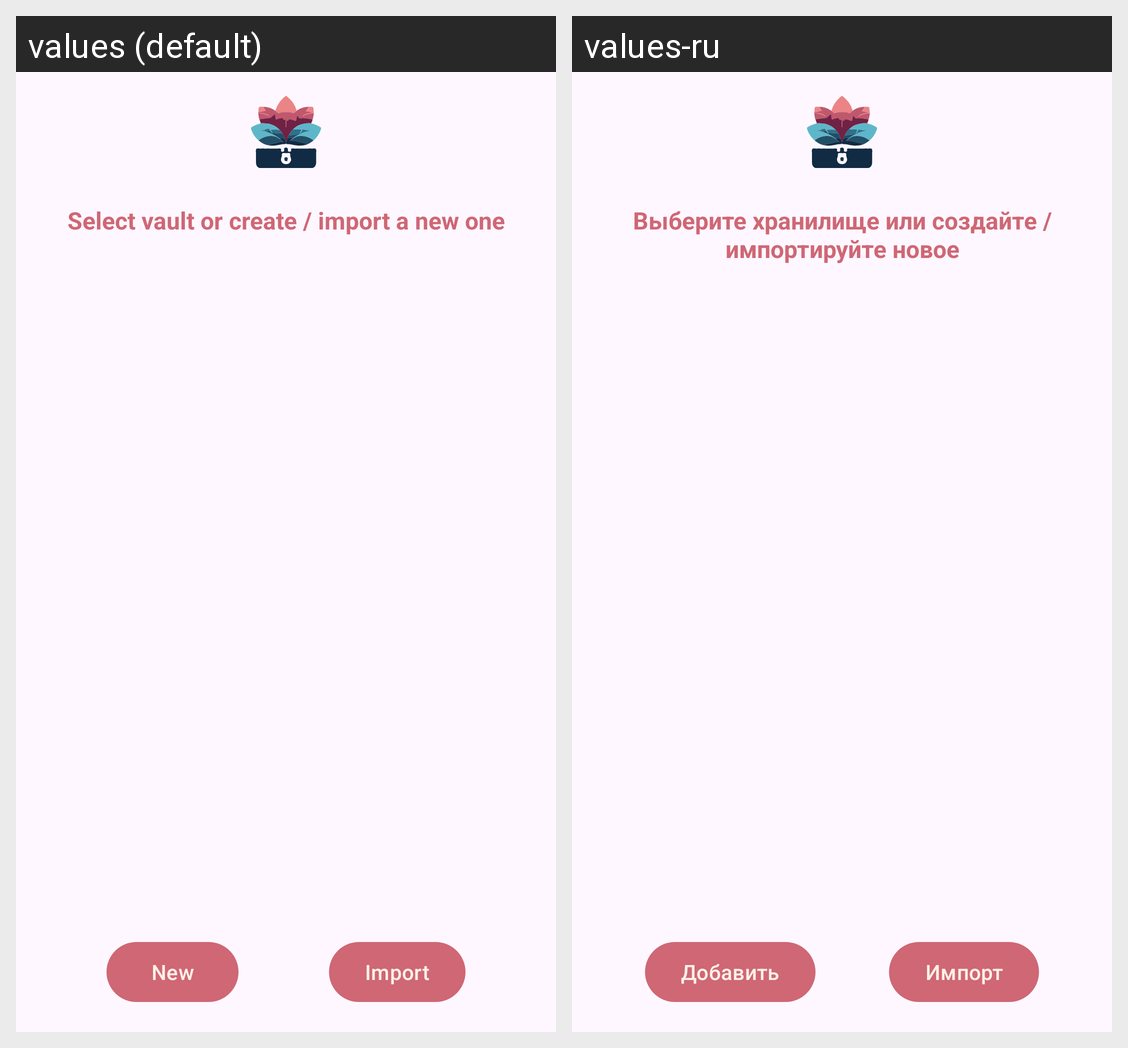

This grid shows one Android layout under two languages. Give, for every string resource on the screen, its name, the default text and each shown locale's text.
Android screen res/layout/activity_main.xml rendered under 2 locales, left to right: values (default), values-ru. Device: Nexus 5 (rendered at 1080×1920; each locale shown at half size, 540×960, under a caption strip naming it); theme Theme.PetalVault.
Strings drawn on this screen, with the default value and each locale's value (text and hints the layout hard-codes, and strings that could not be matched under every locale, appear in the picture but are not listed):

new_vault
  values: New
  values-ru: Добавить

import_vault
  values: Import
  values-ru: Импорт

select_vault_or_create_import_a_new_one
  values: Select vault or create / import a new one
  values-ru: Выберите хранилище или создайте / импортируйте новое
